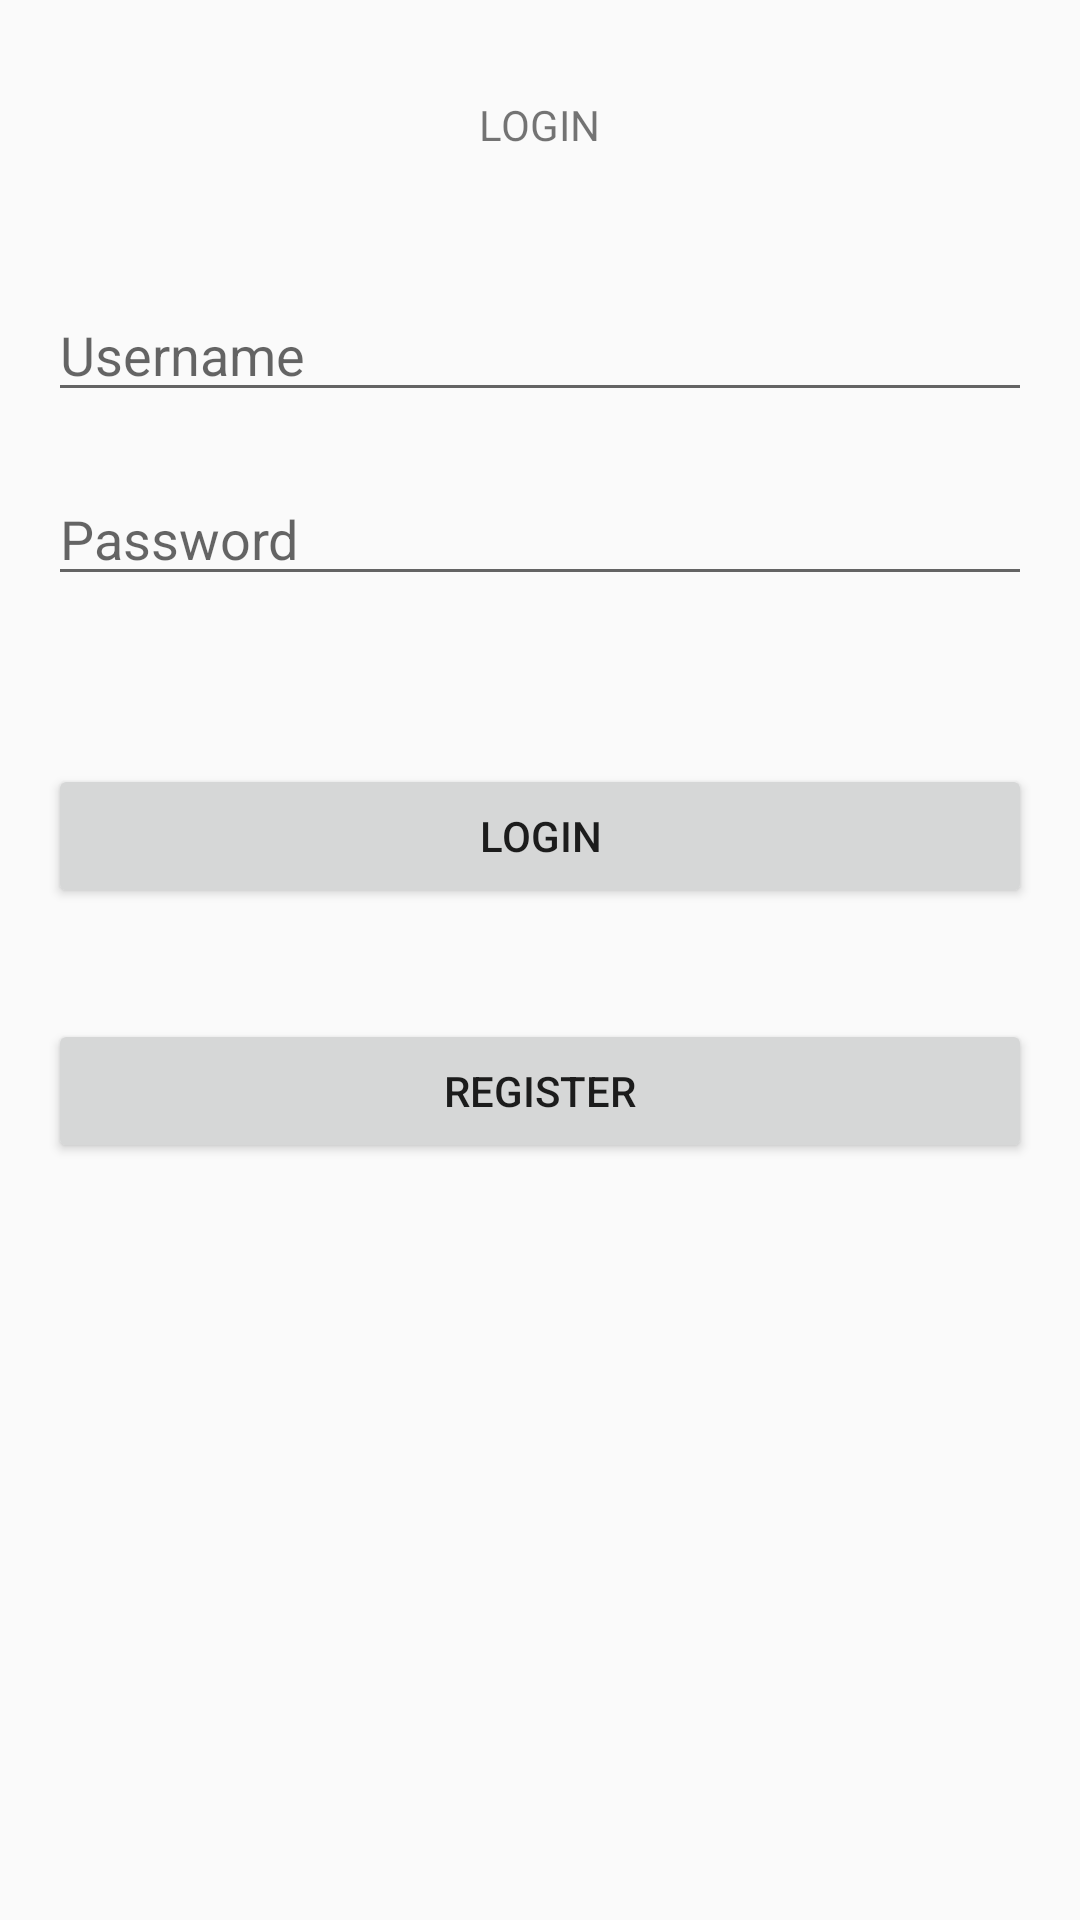

Write the Android layout XML for this screen, with the resource values it uses.
<!-- AndroidManifest.xml: application theme AppTheme -->
<!-- res/layout/activity_login.xml -->
<?xml version="1.0" encoding="utf-8"?>
<RelativeLayout xmlns:android="http://schemas.android.com/apk/res/android"
    xmlns:tools="http://schemas.android.com/tools"
    android:id="@+id/activity_login"
    android:layout_width="match_parent"
    android:layout_height="match_parent"
    android:paddingBottom="@dimen/activity_vertical_margin"
    android:paddingLeft="@dimen/activity_horizontal_margin"
    android:paddingRight="@dimen/activity_horizontal_margin"
    android:paddingTop="@dimen/activity_vertical_margin"
    tools:context="com.example.home.invapplication.MainLogin">

    <TextView
        android:id="@+id/tvloginzanaka"
        android:layout_width="wrap_content"
        android:layout_height="wrap_content"
        android:layout_alignParentTop="true"
        android:layout_centerHorizontal="true"
        android:layout_marginTop="16dp"
        android:text="LOGIN" />

    <EditText
        android:id="@+id/etUsername"
        android:layout_width="wrap_content"
        android:layout_height="wrap_content"
        android:layout_alignParentEnd="true"
        android:layout_alignParentLeft="true"
        android:layout_alignParentRight="true"
        android:layout_alignParentStart="true"
        android:layout_below="@+id/tvloginzanaka"
        android:layout_marginTop="45dp"
        android:ems="10"
        android:hint="Username"
        android:inputType="textPersonName" />

    <EditText
        android:id="@+id/etPassword"
        android:layout_width="wrap_content"
        android:layout_height="wrap_content"
        android:layout_alignParentEnd="true"
        android:layout_alignParentLeft="true"
        android:layout_alignParentRight="true"
        android:layout_alignParentStart="true"
        android:layout_below="@+id/etUsername"
        android:layout_marginTop="20dp"
        android:ems="10"
        android:hint="Password"
        android:inputType="textPersonName" />

    <Button
        android:id="@+id/btnLogin"
        android:layout_width="wrap_content"
        android:layout_height="wrap_content"
        android:layout_alignParentEnd="true"
        android:layout_alignParentLeft="true"
        android:layout_alignParentRight="true"
        android:layout_alignParentStart="true"
        android:layout_below="@+id/etPassword"
        android:layout_marginTop="56dp"
        android:text="Login" />

    <Button
        android:id="@+id/btnRegister"
        android:layout_width="wrap_content"
        android:layout_height="wrap_content"
        android:layout_marginTop="37dp"
        android:text="Register"
        android:layout_below="@+id/btnLogin"
        android:layout_alignParentLeft="true"
        android:layout_alignParentStart="true"
        android:layout_alignParentRight="true"
        android:layout_alignParentEnd="true" />
</RelativeLayout>
<!-- resources referenced by this layout -->
<resources>
  <dimen name="activity_horizontal_margin">16dp</dimen>
  <dimen name="activity_vertical_margin">16dp</dimen>
  <style name="AppTheme" parent="Theme.AppCompat.Light.DarkActionBar">
          
          <item name="colorPrimary">@color/colorPrimary</item>
          <item name="colorPrimaryDark">@color/colorPrimaryDark</item>
          <item name="colorAccent">@color/colorAccent</item>
  
      </style>
  <color name="colorPrimary">#dc4b4b</color>
  <color name="colorPrimaryDark">#c23b3b</color>
  <color name="colorAccent">#FF4081</color>
</resources>
